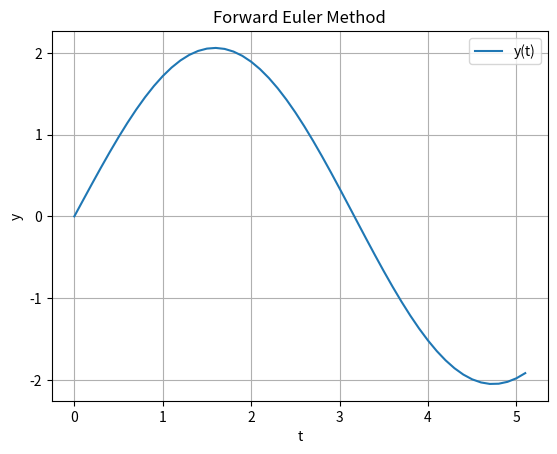

Generate this figure with matplotlib:
import numpy as np
import matplotlib.pyplot as plt

def f_deriv(y, t):
    return -1.0 * y + 2 * np.cos(t) + 2 * np.sin(t)

def forward_euler(h_step, y_0, t_0, t_n):
    y_seq = []
    y_seq.append(y_0)
    t_seq = []
    t_seq.append(t_0)
    
    i = 1
    while t_seq[-1] < t_n:
        y_seq.append(y_seq[-1] + h_step * f_deriv(y_seq[-1], t_seq[-1]))
        t_seq.append(t_seq[-1] + h_step)
        i += 1
    
    return np.column_stack((t_seq, y_seq))

# Example usage:
h_step = 0.1
y_0 = 0.0
t_0 = 0.0
t_n = 5.0

result = forward_euler(h_step, y_0, t_0, t_n)

plt.plot(result[:, 0], result[:, 1], label='y(t)')
plt.xlabel('t')
plt.ylabel('y')
plt.title('Forward Euler Method')
plt.legend()
plt.grid(True)
plt.show()
